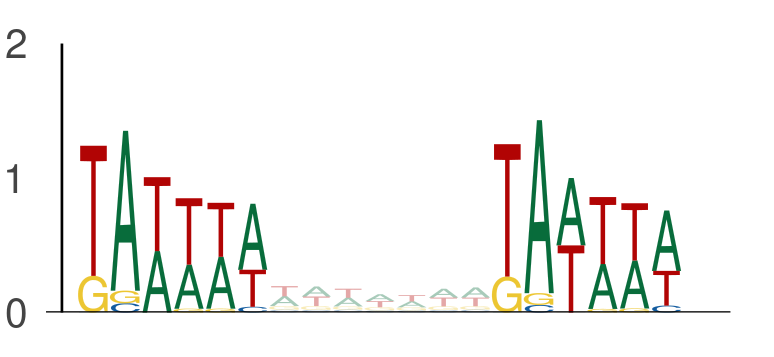

The data file committed next to this chart (first rows):
seq_index, start_position, end_position, is_reversed_complement
4985, 126, 132, 0
4985, 139, 145, 0
4699, 127, 133, 0
4699, 140, 146, 0
4575, 9, 15, 0
4575, 22, 28, 0
2014, 113, 119, 0
2014, 126, 132, 0
184, 120, 126, 0
184, 133, 139, 0
1703, 17, 23, 0
1703, 30, 36, 0
3219, 22, 28, 0
3219, 35, 41, 0
3297, 100, 106, 0
3297, 113, 119, 0
4583, 44, 50, 0
4583, 57, 63, 0
4583, 51, 57, 0
4583, 64, 70, 0
4583, 98, 104, 0
4583, 111, 117, 0
3162, 106, 112, 0
3162, 119, 125, 0
1049, 106, 112, 0
1049, 119, 125, 0
2988, 83, 89, 0
2988, 96, 102, 0
3761, 102, 108, 0
3761, 115, 121, 0
5639, 122, 128, 0
5639, 135, 141, 0
1170, 54, 60, 0
1170, 67, 73, 0
5377, 11, 17, 0
5377, 24, 30, 0
5377, 49, 55, 0
5377, 62, 68, 0
5377, 43, 49, 0
5377, 56, 62, 0
5034, 18, 24, 0
5034, 31, 37, 0
4168, 119, 125, 0
4168, 132, 138, 0
5454, 15, 21, 0
5454, 28, 34, 0
4782, 113, 119, 0
4782, 126, 132, 0
4782, 124, 130, 0
4782, 137, 143, 0
4782, 28, 34, 0
4782, 41, 47, 0
4271, 125, 131, 0
4271, 138, 144, 0
4271, 115, 121, 0
4271, 128, 134, 0
1603, 121, 127, 0
1603, 134, 140, 0
1603, 129, 135, 0
1603, 142, 148, 0
... 3,738 more rows
